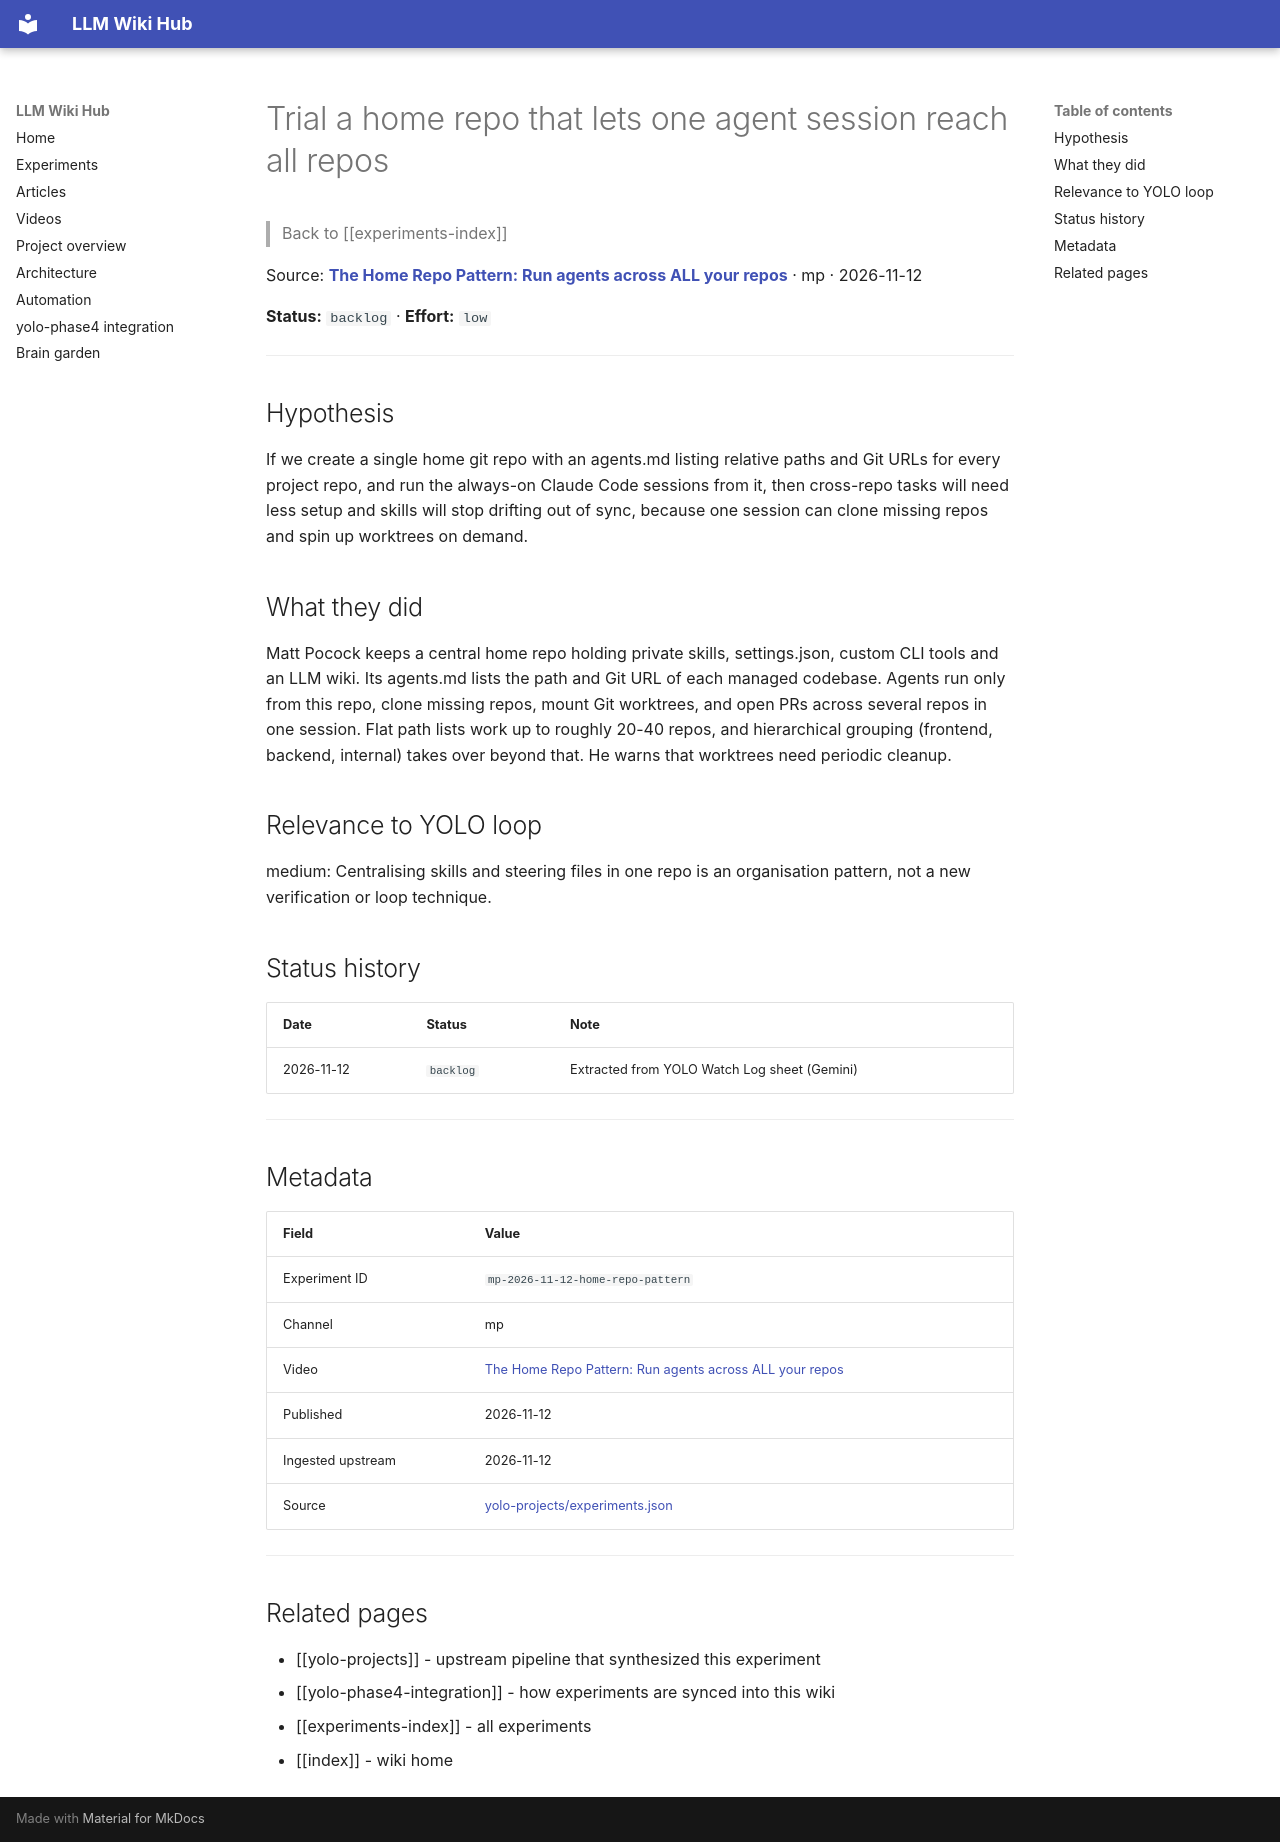

repository: Anguijm/llm-wiki-hub · page: experiments/mp-2026-11-12-home-repo-pattern/index.html · generator: mkdocs

# Trial a home repo that lets one agent session reach all repos

> Back to [[experiments-index]]

Source: **[The Home Repo Pattern: Run agents across ALL your repos](https://www.youtube.com/watch?v=hWe-j78vNpc)** · mp · 2026-11-12

**Status:** `backlog` · **Effort:** `low`

---

## Hypothesis

If we create a single home git repo with an agents.md listing relative paths and Git URLs for every project repo, and run the always-on Claude Code sessions from it, then cross-repo tasks will need less setup and skills will stop drifting out of sync, because one session can clone missing repos and spin up worktrees on demand.

## What they did

Matt Pocock keeps a central home repo holding private skills, settings.json, custom CLI tools and an LLM wiki. Its agents.md lists the path and Git URL of each managed codebase. Agents run only from this repo, clone missing repos, mount Git worktrees, and open PRs across several repos in one session. Flat path lists work up to roughly 20-40 repos, and hierarchical grouping (frontend, backend, internal) takes over beyond that. He warns that worktrees need periodic cleanup.

## Relevance to YOLO loop

medium: Centralising skills and steering files in one repo is an organisation pattern, not a new verification or loop technique.

## Status history

| Date | Status | Note |
|---|---|---|
| 2026-11-12 | `backlog` | Extracted from YOLO Watch Log sheet (Gemini) |

---

## Metadata

| Field | Value |
|---|---|
| Experiment ID | `mp-2026-11-12-home-repo-pattern` |
| Channel | mp |
| Video | [The Home Repo Pattern: Run agents across ALL your repos](https://www.youtube.com/watch?v=hWe-j78vNpc) |
| Published | 2026-11-12 |
| Ingested upstream | 2026-11-12 |
| Source | [yolo-projects/experiments.json](https://github.com/Anguijm/yolo-projects/blob/main/experiments.json) |

---

## Related pages

- [[yolo-projects]] - upstream pipeline that synthesized this experiment
- [[yolo-phase4-integration]] - how experiments are synced into this wiki
- [[experiments-index]] - all experiments
- [[index]] - wiki home
